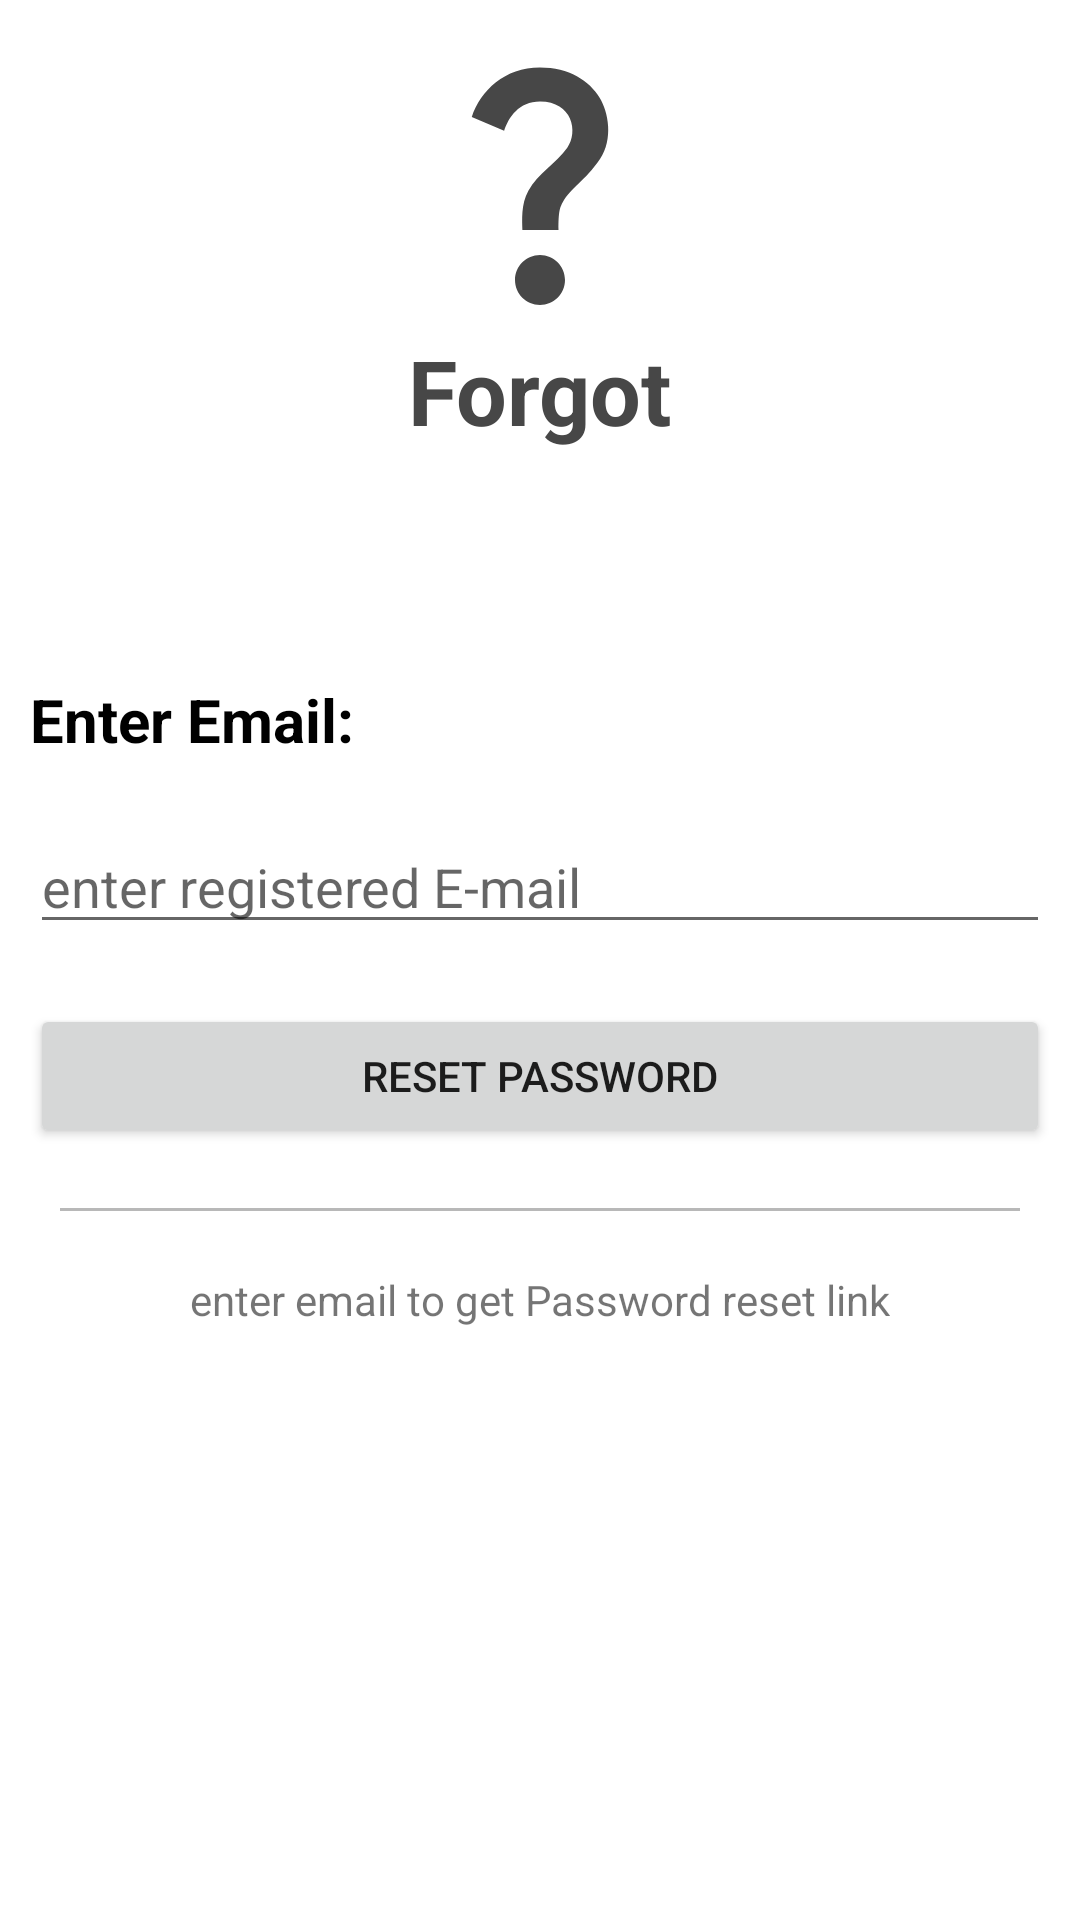

The Android layout XML behind this screen, and the referenced resources:
<!-- AndroidManifest.xml: application theme Theme.Plasma -->
<!-- res/layout/activity_forgot_password.xml -->
<?xml version="1.0" encoding="utf-8"?>
<RelativeLayout
    xmlns:android="http://schemas.android.com/apk/res/android"
    xmlns:tools="http://schemas.android.com/tools"
    android:layout_width="match_parent"
    android:layout_height="match_parent"
    tools:context=".ForgotPassword">

    <ImageView
        android:layout_width="wrap_content"
        android:layout_height="wrap_content"
        android:src="@drawable/forgot_pass_logo"
        android:layout_centerHorizontal="true"
        android:layout_marginTop="10dp"
        android:id="@+id/question"
        />
    <TextView
        android:layout_width="wrap_content"
        android:layout_height="wrap_content"
        android:text="Forgot"
        android:layout_below="@id/question"
        android:textSize="30sp"
        android:textStyle="bold"
        android:textColor="#474747"
        android:layout_centerHorizontal="true"
        />
    <LinearLayout
        android:layout_width="match_parent"
        android:layout_height="wrap_content"
        android:layout_centerVertical="true"
        android:padding="10dp"
        android:orientation="vertical"
        android:id="@+id/linearLayout"
        >

        <TextView
            android:layout_width="wrap_content"
            android:layout_height="wrap_content"
            android:layout_marginBottom="10dp"
            android:textStyle="bold"
            android:text="Enter Email:"
            android:textColor="@color/black"
            android:textSize="20sp" />

        <EditText
            android:id="@+id/EmailText"
            android:layout_width="match_parent"
            android:layout_height="wrap_content"
            android:layout_marginTop="10dp"
            android:layout_marginBottom="10dp"
            android:hint="enter registered E-mail"
            android:inputType="textEmailAddress" />

        <Button
            android:id="@+id/ResetButton"
            android:layout_width="match_parent"
            android:layout_height="wrap_content"
            android:layout_marginTop="10dp"
            android:layout_marginBottom="10dp"
            android:text="Reset Password" />

        <View
            android:layout_width="match_parent"
            android:layout_height="1dp"
            android:layout_margin="10dp"
            android:background="#B8B8B8" />
    </LinearLayout>
    <TextView
        android:layout_width="wrap_content"
        android:layout_height="wrap_content"
        android:text="enter email to get Password reset link"
        android:layout_centerHorizontal="true"
        android:id="@+id/Description"
        android:layout_below="@id/linearLayout"
        />


</RelativeLayout>
<!-- resources referenced by this layout -->
<resources>
  <!-- drawable forgot_pass_logo (drawable) -->
  <vector android:height="100dp" android:tint="#474747"
      android:viewportHeight="24" android:viewportWidth="24"
      android:width="100dp" xmlns:android="http://schemas.android.com/apk/res/android">
      <path android:fillColor="@android:color/white" android:pathData="M11.07,12.85c0.77,-1.39 2.25,-2.21 3.11,-3.44c0.91,-1.29 0.4,-3.7 -2.18,-3.7c-1.69,0 -2.52,1.28 -2.87,2.34L6.54,6.96C7.25,4.83 9.18,3 11.99,3c2.35,0 3.96,1.07 4.78,2.41c0.7,1.15 1.11,3.3 0.03,4.9c-1.2,1.77 -2.35,2.31 -2.97,3.45c-0.25,0.46 -0.35,0.76 -0.35,2.24h-2.89C10.58,15.22 10.46,13.95 11.07,12.85zM14,20c0,1.1 -0.9,2 -2,2s-2,-0.9 -2,-2c0,-1.1 0.9,-2 2,-2S14,18.9 14,20z"/>
  </vector>
  <style name="Theme.Plasma" parent="Theme.MaterialComponents.DayNight.NoActionBar">
          
          <item name="colorPrimary">#68CEFB</item>
          <item name="colorPrimaryVariant">#535353</item>
          <item name="colorOnPrimary">@color/white</item>
          
          <item name="colorSecondary">@color/teal_200</item>
          <item name="colorSecondaryVariant">@color/teal_700</item>
          <item name="colorOnSecondary">#FFFFFF</item>
          
          <item name="android:statusBarColor" tools:targetApi="l">?attr/colorPrimaryVariant</item>
          
      </style>
  <!-- not gathered from this repository: default colours our renderer supplied (Android Studio template values) -->
  <color name="teal_200">#FF03DAC5</color>
  <color name="teal_700">#FF018786</color>
  <color name="black">#FF000000</color>
  <color name="white">#FFFFFFFF</color>
</resources>
